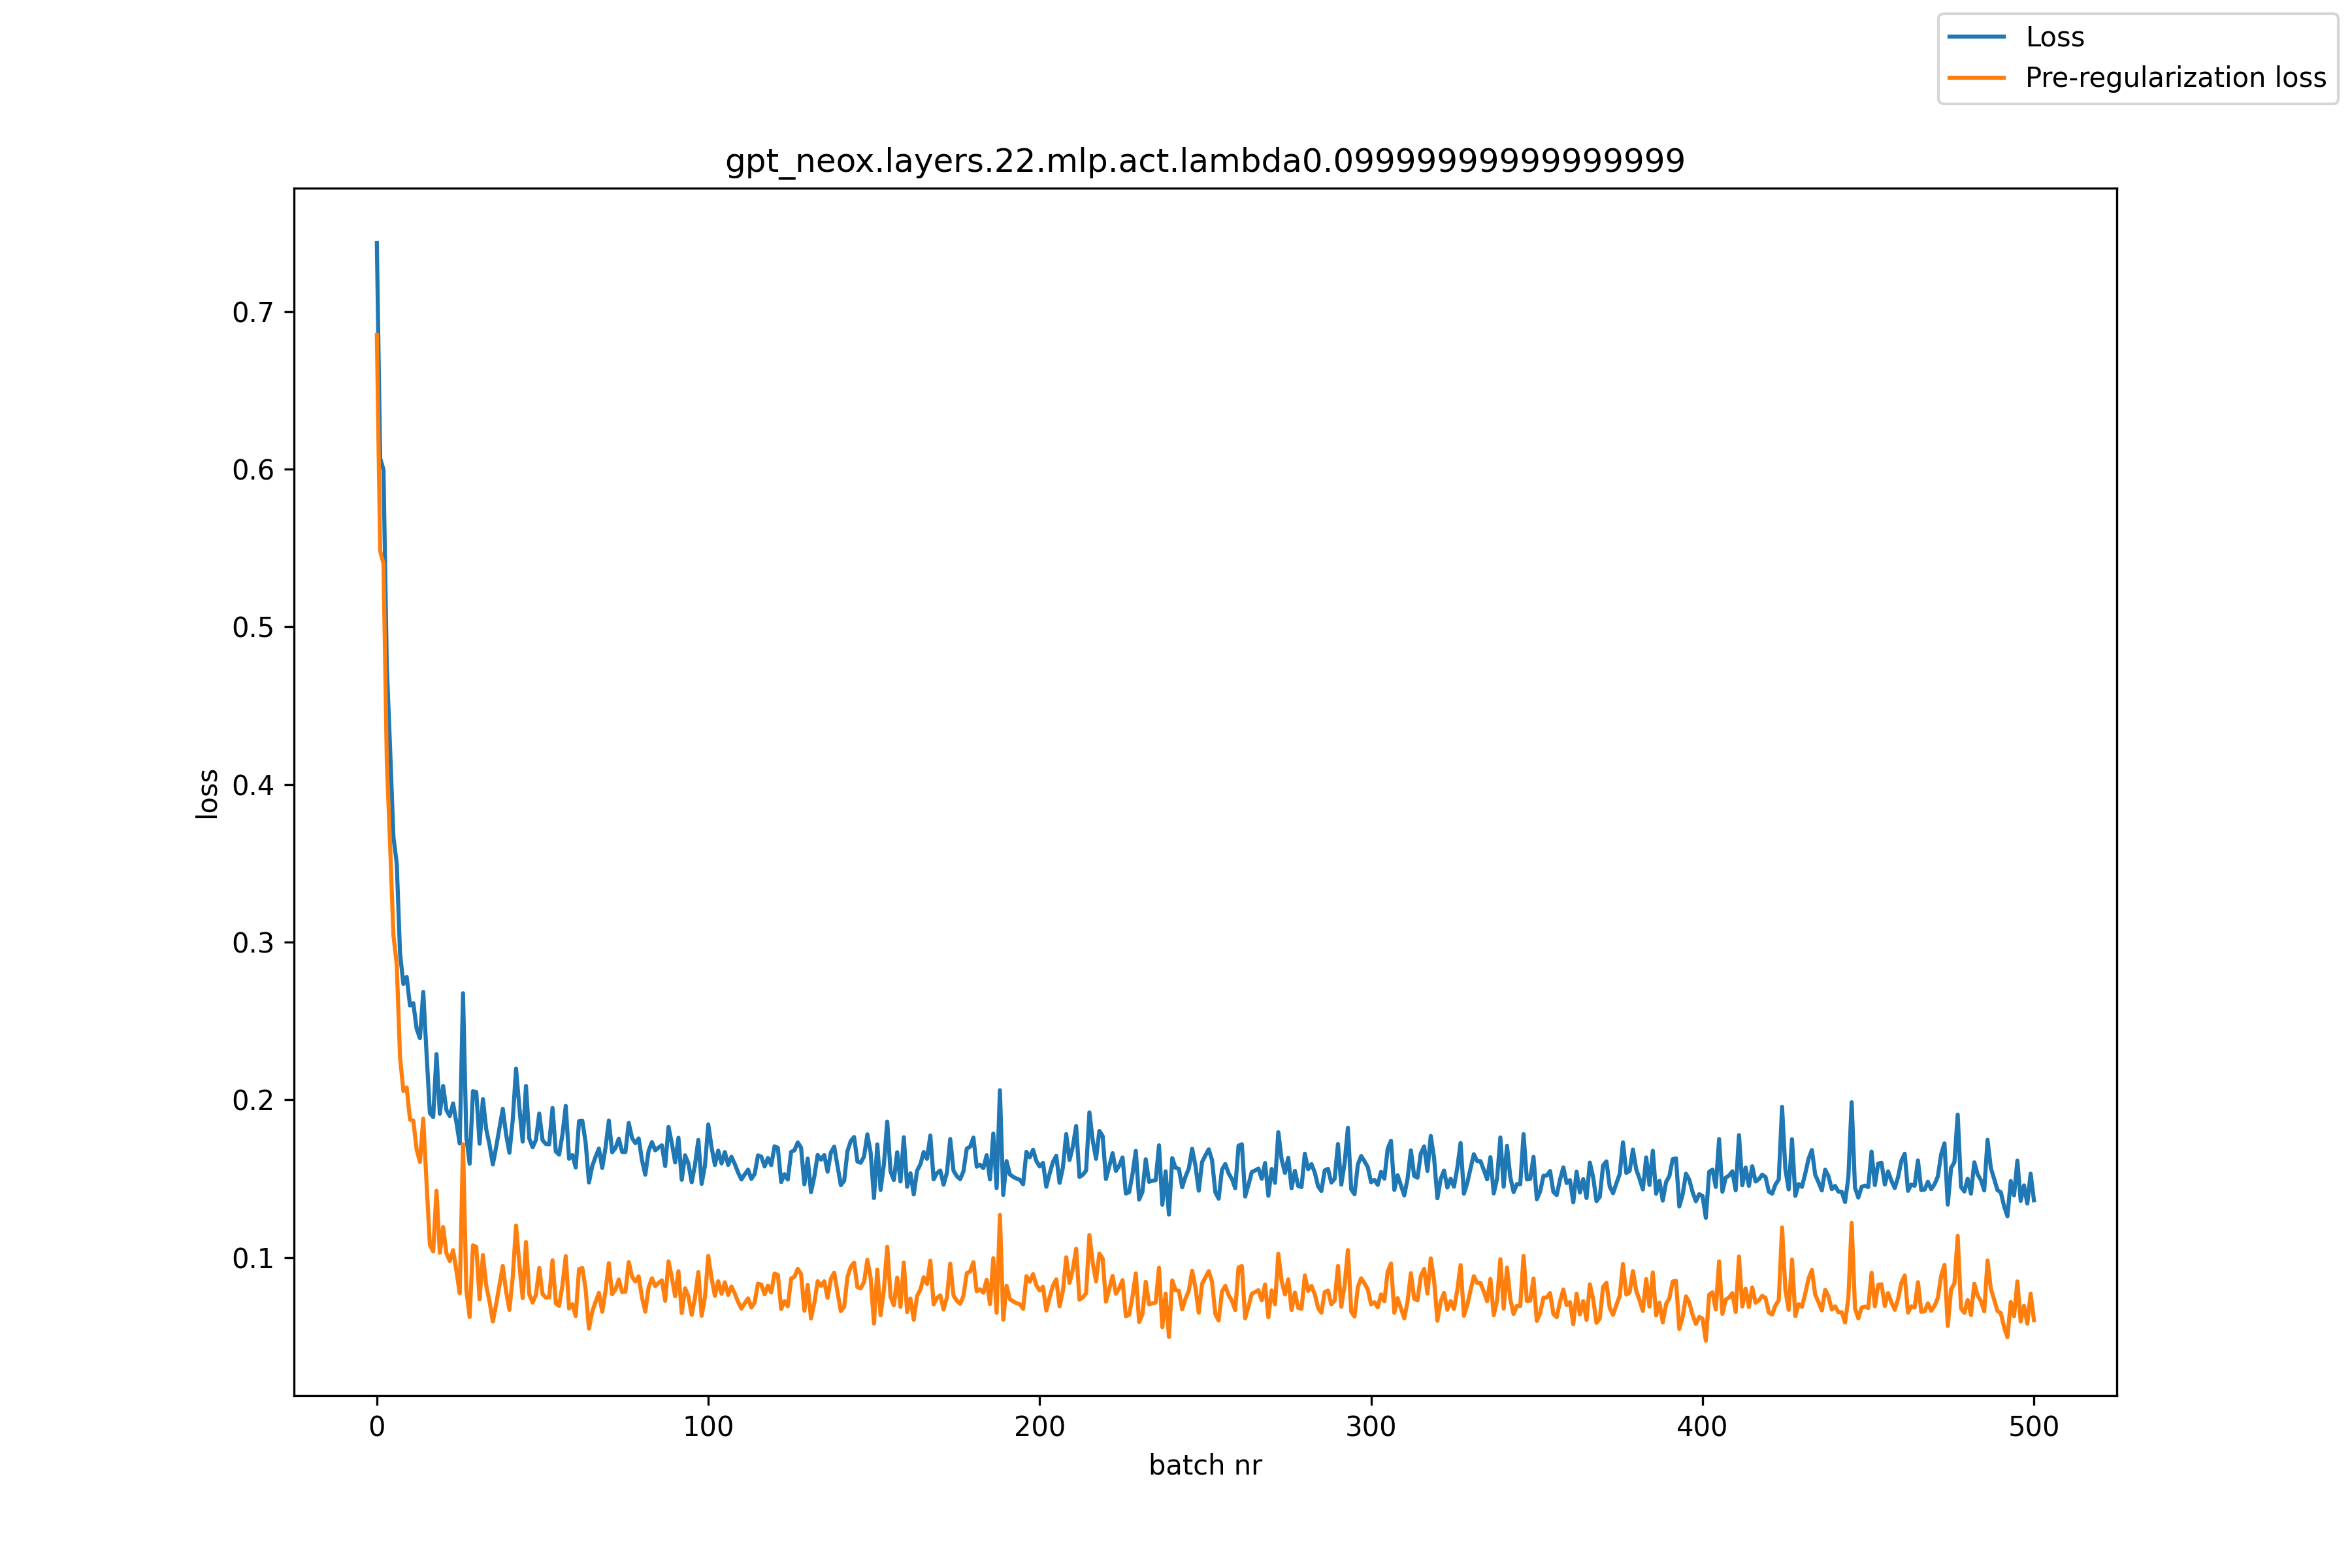

Data behind this chart, as committed beside it:
, loss, pre_reg_loss
0, 0.7433, 0.685
1, 0.6068, 0.548
2, 0.5996, 0.5401
3, 0.4751, 0.415
4, 0.4227, 0.3616
5, 0.3667, 0.3043
6, 0.3499, 0.2859
7, 0.2929, 0.227
8, 0.2735, 0.2056
9, 0.278, 0.2078
10, 0.2598, 0.1875
11, 0.2613, 0.1868
12, 0.2451, 0.1685
13, 0.2391, 0.1606
14, 0.2685, 0.1881
15, 0.2291, 0.1471
16, 0.1917, 0.1081
17, 0.1891, 0.1039
18, 0.229, 0.1424
19, 0.1911, 0.103
20, 0.2088, 0.1193
21, 0.1934, 0.1027
22, 0.1897, 0.09782
23, 0.1977, 0.1047
24, 0.1857, 0.09165
25, 0.1723, 0.07738
26, 0.2676, 0.1718
27, 0.1763, 0.07977
28, 0.1595, 0.0623
29, 0.2055, 0.1077
30, 0.205, 0.1067
31, 0.1722, 0.07355
32, 0.2005, 0.1016
33, 0.1814, 0.08222
34, 0.1714, 0.07201
35, 0.159, 0.05948
36, 0.1701, 0.07044
37, 0.1822, 0.08257
38, 0.1943, 0.09464
39, 0.1781, 0.07844
40, 0.1664, 0.0668
41, 0.1871, 0.08754
42, 0.2198, 0.1203
43, 0.1951, 0.09572
44, 0.1735, 0.0743
45, 0.2088, 0.1098
46, 0.1754, 0.07665
47, 0.1699, 0.07143
48, 0.1746, 0.07635
49, 0.1913, 0.09341
50, 0.1745, 0.07682
51, 0.172, 0.07465
52, 0.1718, 0.07476
53, 0.1949, 0.09821
54, 0.1673, 0.07097
55, 0.1653, 0.06931
56, 0.178, 0.08241
57, 0.1962, 0.1009
58, 0.1626, 0.06769
59, 0.165, 0.0704
... 441 more rows
